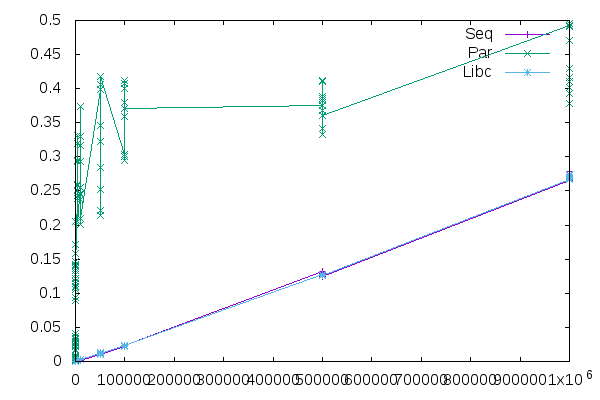

Source data for this figure (header and first rows):
Size, Seq, Par, Libc
10, 0.000002, 0.006624, 0.000004
10, 0.000002, 0.008325, 0.000005
10, 0.000001, 0.004443, 0.000009
10, 0.000001, 0.005789, 0.000003
10, 0.000001, 0.003129, 0.000003
10, 0.000001, 0.002776, 0.000003
10, 0.000001, 0.002844, 0.000004
10, 0.000001, 0.004722, 0.000005
10, 0.000001, 0.003213, 0.000004
10, 0.000001, 0.002141, 0.000003
50, 0.000007, 0.04156, 0.000012
50, 0.000009, 0.01561, 0.000009
50, 0.000009, 0.0175, 0.000012
50, 0.000008, 0.02395, 0.000012
50, 0.000009, 0.02374, 0.000011
50, 0.000008, 0.02349, 0.000011
50, 0.000007, 0.02688, 0.000010
50, 0.000008, 0.02238, 0.000012
50, 0.000009, 0.02216, 0.000008
50, 0.000008, 0.02732, 0.000010
100, 0.000016, 0.03244, 0.000020
100, 0.000017, 0.03445, 0.000015
100, 0.000013, 0.02992, 0.000021
100, 0.000017, 0.03239, 0.000017
100, 0.000015, 0.03232, 0.000021
100, 0.000016, 0.02382, 0.000016
100, 0.000017, 0.04054, 0.000020
100, 0.000018, 0.02841, 0.000019
100, 0.000017, 0.02686, 0.000017
100, 0.000017, 0.03662, 0.000020
500, 0.000096, 0.172, 0.000120
500, 0.000093, 0.1081, 0.000119
500, 0.000099, 0.08891, 0.000119
500, 0.000106, 0.1589, 0.000119
500, 0.000107, 0.1338, 0.000089
500, 0.000096, 0.1063, 0.000093
500, 0.000078, 0.0942, 0.000118
500, 0.000107, 0.1223, 0.000119
500, 0.000106, 0.1098, 0.000119
500, 0.000106, 0.1391, 0.000124
1000, 0.000227, 0.206, 0.000227
1000, 0.000220, 0.1054, 0.000232
1000, 0.000225, 0.1168, 0.000237
1000, 0.000202, 0.1405, 0.000233
1000, 0.000224, 0.1141, 0.000302
1000, 0.000227, 0.1273, 0.000233
1000, 0.000225, 0.09363, 0.000297
1000, 0.000192, 0.1416, 0.000234
1000, 0.000201, 0.1472, 0.000234
1000, 0.000191, 0.1365, 0.000235
5000, 0.001367, 0.2434, 0.001240
5000, 0.001330, 0.2507, 0.001229
5000, 0.000879, 0.239, 0.001226
5000, 0.001129, 0.2594, 0.001353
5000, 0.001001, 0.3199, 0.001303
5000, 0.000980, 0.2953, 0.001256
5000, 0.001074, 0.3316, 0.001184
5000, 0.000957, 0.2939, 0.001256
5000, 0.001191, 0.2584, 0.001401
5000, 0.000986, 0.2057, 0.001259
... 50 more rows
